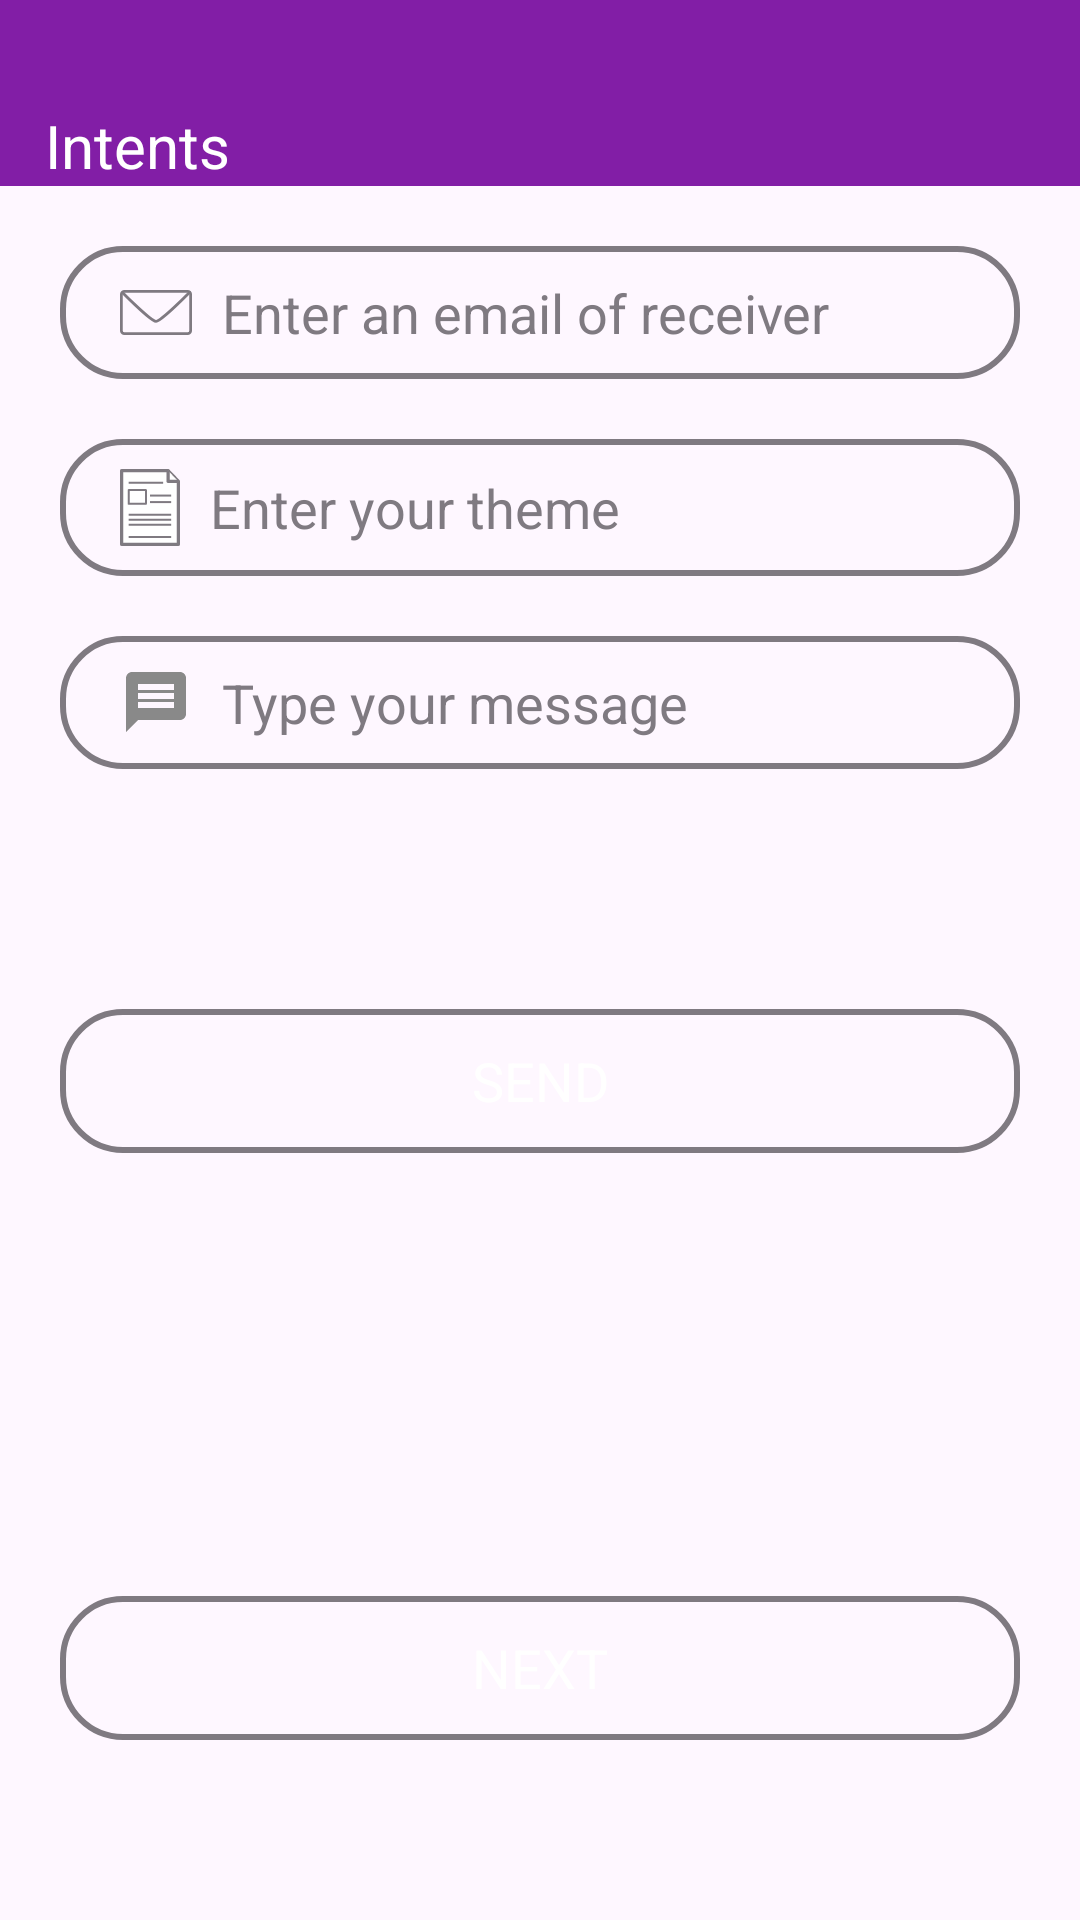

Here is an Android app screen rendered from its layout file. Give the layout XML and the strings, colors and styles it references.
<!-- AndroidManifest.xml: application theme Theme.Nurzhigit_Ishenov_hw_2_m_3 -->
<!-- res/layout/fragment_send_message.xml -->
<?xml version="1.0" encoding="utf-8"?>
<LinearLayout xmlns:android="http://schemas.android.com/apk/res/android"
    xmlns:tools="http://schemas.android.com/tools"
    android:layout_width="match_parent"
    android:layout_height="match_parent"
    xmlns:app="http://schemas.android.com/apk/res-auto"
    android:orientation="vertical"
    tools:context=".SendMessage">

    <TextView
        android:layout_width="match_parent"
        android:layout_height="wrap_content"
        android:background="@color/violet"
        android:text="@string/name_of_send_page"
        android:textSize="20sp"
        android:textColor="@color/white"
        android:paddingStart="15dp"
        android:paddingTop="35dp"
        />
    <EditText
        android:id="@+id/et_email_of_receiver"
        android:layout_width="match_parent"
        android:layout_height="wrap_content"
        android:layout_marginTop="20dp"
        android:layout_marginHorizontal="20dp"
        style="@style/RoundedEditText"
        android:hint="@string/receiver_email_hint"
        android:textColorHint="@color/grey"
        android:paddingVertical="10dp"
        android:paddingStart="20dp"
        android:drawableLeft="@drawable/message_icon_1"
        android:drawablePadding="10dp"
        />
    <EditText
        android:id="@+id/et_theme_of_message"
        android:layout_width="match_parent"
        android:layout_height="wrap_content"
        android:layout_marginTop="20dp"
        android:layout_marginHorizontal="20dp"
        style="@style/RoundedEditText"
        android:hint="@string/theme_hint"
        android:textColorHint="@color/grey"
        android:paddingVertical="10dp"
        android:paddingStart="20dp"
        android:drawableLeft="@drawable/paper_document_icon_1"
        android:drawablePadding="10dp"
        />
    <EditText
        android:id="@+id/et_message_text"
        android:layout_width="match_parent"
        android:layout_height="wrap_content"
        android:layout_marginTop="20dp"
        android:layout_marginHorizontal="20dp"
        style="@style/RoundedEditText"
        android:hint="@string/message_hint"
        android:textColorHint="@color/grey"
        android:paddingVertical="10dp"
        android:paddingStart="20dp"
        android:drawableLeft="@drawable/baseline_message_24"
        android:drawablePadding="10dp"
        />
    <Button
        android:id="@+id/btn_send"
        android:layout_width="match_parent"
        android:layout_height="wrap_content"
        android:layout_marginTop="80dp"
        android:layout_marginHorizontal="20dp"
        style="@style/RoundedEditText"
        android:text="@string/send_button"
        android:textColor="@color/white"
        android:gravity="center"
        />
    <androidx.constraintlayout.widget.ConstraintLayout
        android:layout_width="match_parent"
        android:layout_height="match_parent"
        >

        <Button
            android:layout_width="match_parent"
            android:layout_height="wrap_content"
            android:layout_marginTop="80dp"
            android:layout_marginHorizontal="20dp"
            style="@style/RoundedEditText"
            android:text="@string/next_button"
            android:textColor="@color/white"
            app:layout_constraintBottom_toBottomOf="parent"
            android:gravity="center"
            android:layout_marginBottom="60dp"
            />

    </androidx.constraintlayout.widget.ConstraintLayout>

</LinearLayout>
<!-- resources referenced by this layout -->
<resources>
  <color name="grey">#7F7A81</color>
  <color name="violet">#821EA6</color>
  <color name="white">#FFFFFFFF</color>
  <!-- drawable baseline_message_24 (drawable) -->
  <vector xmlns:android="http://schemas.android.com/apk/res/android" android:autoMirrored="true" android:height="24dp" android:tint="#898989" android:viewportHeight="24" android:viewportWidth="24" android:width="24dp">
        
      <path android:fillColor="@android:color/white" android:pathData="M20,2L4,2c-1.1,0 -1.99,0.9 -1.99,2L2,22l4,-4h14c1.1,0 2,-0.9 2,-2L22,4c0,-1.1 -0.9,-2 -2,-2zM18,14L6,14v-2h12v2zM18,11L6,11L6,9h12v2zM18,8L6,8L6,6h12v2z"/>
      
  </vector>
  <!-- drawable message_icon_1 (drawable) -->
  <vector xmlns:android="http://schemas.android.com/apk/res/android" android:height="15.015818dp" android:viewportHeight="356" android:viewportWidth="569" android:width="24dp">
        
      <path android:fillColor="@color/grey" android:pathData="M535.36,22A11.65,11.65 0,0 1,547 33.64L547,322.36A11.65,11.65 0,0 1,535.36 334L33.64,334A11.65,11.65 0,0 1,22 322.36L22,33.64A11.65,11.65 0,0 1,33.64 22h501.72m0,-22L33.64,0A33.64,33.64 0,0 0,0 33.64L0,322.36A33.64,33.64 0,0 0,33.64 356h501.72A33.64,33.64 0,0 0,569 322.36L569,33.64A33.64,33.64 0,0 0,535.36 0Z"/>
        
      <path android:fillColor="#00000000" android:pathData="M21,21S247,248 285,248s266,-230 266,-230" android:strokeColor="@color/grey" android:strokeLineCap="round" android:strokeWidth="22"/>
      
  </vector>
  <!-- drawable paper_document_icon_1: vector/xml drawable (drawable, 2072 chars, omitted) -->
  <string name="message_hint">Type your message</string>
  <string name="name_of_send_page">Intents</string>
  <string name="next_button">NEXT</string>
  <string name="receiver_email_hint">Enter an email of receiver</string>
  <string name="send_button">SEND</string>
  <string name="theme_hint">Enter your theme</string>
  <style name="RoundedEditText" parent="Widget.AppCompat.EditText">
          <item name="android:background">@drawable/rounded_edittext_background</item>
      </style>
  <style name="Theme.Nurzhigit_Ishenov_hw_2_m_3" parent="Base.Theme.Nurzhigit_Ishenov_hw_2_m_3" />
  <!-- drawable rounded_edittext_background (drawable) -->
  <?xml version="1.0" encoding="utf-8"?>
  <shape xmlns:android="http://schemas.android.com/apk/res/android" android:shape="rectangle">
      <corners android:radius="20dp" />
      <stroke android:color="@color/grey" android:width="2dp" />
  </shape>
  <style name="Base.Theme.Nurzhigit_Ishenov_hw_2_m_3" parent="Theme.Material3.DayNight.NoActionBar">
          
          
      </style>
</resources>
